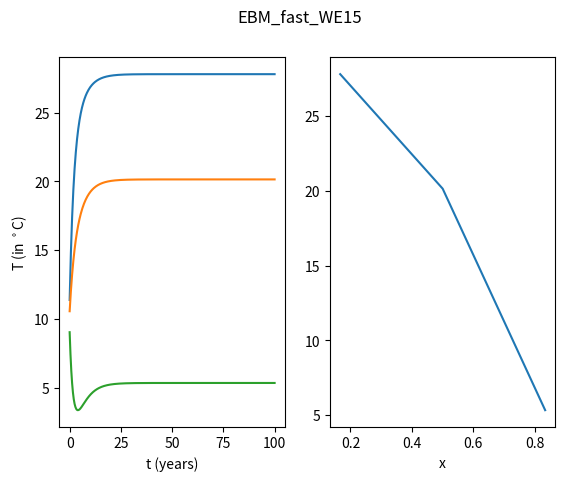

This figure's Python source:
# [redacted]
#
# Reference: "How Model Complexity Influences Sea Ice Stability",
# [redacted]
#
# WE15_EBM_fast.m:
# This code describes the EBM as discussed in Sec. 2b of the article above,
# hereafter WE15. Here we use central difference spatial integration and
# Implicit Euler time stepping.
#
# The code WE15_EBM_simple.m, on the other hand, uses a simpler formulation
# of the diffusion operator and time stepping with Matlab's ode45.
#
# Parameters are as described in WE15, table 1. Note that we do not include
# ocean heat flux convergence or a seasonal cylce in the forcing
# (equivalent to S_1 = F_b = 0 in WE15). This code uses an ice albedo when
# T<0 (WE15 instead uses the condition E<0, which is appropriate for the
# inclusion of a seasonal cycle in ice thickness). In this code, we define
# T = Ts - Tm, where Ts is the surface temperature and Tm the melting point
# (WE15, by contrast, defines T = Ts).
#
# [redacted]
# [redacted]
#
# -------------------------------------------------------------------------
import numpy as np
import matplotlib.pyplot as plt
# Model parameters (WE15, Table 1 and Section 2d) -------------------------
D = 0.6  # diffusivity for heat transport (W m^-2 K^-1)
A = 193  # OLR when T = 0 (W m^-2)
B = 2.1  # OLR temperature dependence (W m^-2 K^-1)
cw = 9.8  # ocean mixed layer heat capacity (W yr m^-2 K^-1)
S0 = 420  # insolation at equator (W m^-2)
S2 = 240  # insolation spatial dependence (W m^-2)
a0 = 0.7  # ice-free co-albedo at equator
a2 = 0.1  # ice=free co-albedo spatial dependence
ai = 0.4  # co-albedo where there is sea ice
F = 0  # radiative forcing (W m^-2)
# -------------------------------------------------------------------------
n = 3  # grid resolution (number of points between equator and pole)
nt = 5
dur = 100
dt = 1/nt
# Spatial Grid ---------------------------------------------------------
dx = 1.0/n  # grid box width
x = np.arange(dx/2, 1+dx/2, dx)  # native grid
# print(x)
xb = np.arange(dx, 1, dx)
# print(xb)
# Diffusion Operator (WE15, Appendix A) -----------------------------------
lam = D/dx**2*(1-xb**2)
# print(lam)
L1 = np.append(0, -lam)
L2 = np.append(-lam, 0)
L3 = -L1-L2
# print(L1)
# print(L2)
# print(L3)
d3 = - np.diag(L3[:-1])
# print(d3)
d2 = - np.diag(L2[:n-1], 1)
# print(d2)
d1 = - np.diag(L1[1:n], -1)
# print(d1)

diffop = d3+d2+d1
# print(diffop)

S = S0-S2*x**2  # insolation [WE15 eq. (3) with S_1 = 0]
aw = a0-a2*x**2  # open water albedo

T = 10*np.ones(x.shape)  # initial condition (constant temp. 10C everywhere)
allT = np.zeros([dur*nt, n])
# print(allT)
t = np.linspace(0, dur, dur*nt)
# print(t)

I = np.identity(n)
invMat = np.linalg.inv(I+dt/cw*(B*I-diffop))
print(invMat)

# integration over time using implicit difference and
# over x using central difference (through diffop)

for i in range(0, int(dur*nt)):
    a = aw*(T > 0)+ai*(T < 0)  # WE15, eq.4
    C = a*S-A+F
    T0 = T+dt/cw*C
    # Governing equation [cf. WE15, eq. (2)]:
    # T(n+1) = T(n) + dt*(dT(n+1)/dt), with c_w*dT/dt=(C-B*T+diffop*T)
    # -> T(n+1) = T(n) + dt/cw*[C-B*T(n+1)+diff_op*T(n+1)]
    # -> T(n+1) = inv[1+dt/cw*(1+B-diff_op)]*(T(n)+dt/cw*C)
    T = np.dot(invMat, T0)
    allT[i, :] = T

fig = plt.figure(1)
fig.suptitle('EBM_fast_WE15')
plt.subplot(121)
plt.plot(t, allT)
plt.xlabel('t (years)')
plt.ylabel('T (in $^\circ$C)')
plt.subplot(122)
plt.plot(x, T)
plt.xlabel('x')
plt.show()
